Run: headless pygame with SDL's dummy video driver; simulated clock (each Clock.tick advances the game by its frame time, no real sleeping); random seed 0; keys injected as events and as key.get_pressed() state; mouse plan: one left click at the window centre at the start of phase 2, then a move to the lower-right quarter at the start of phase 3.
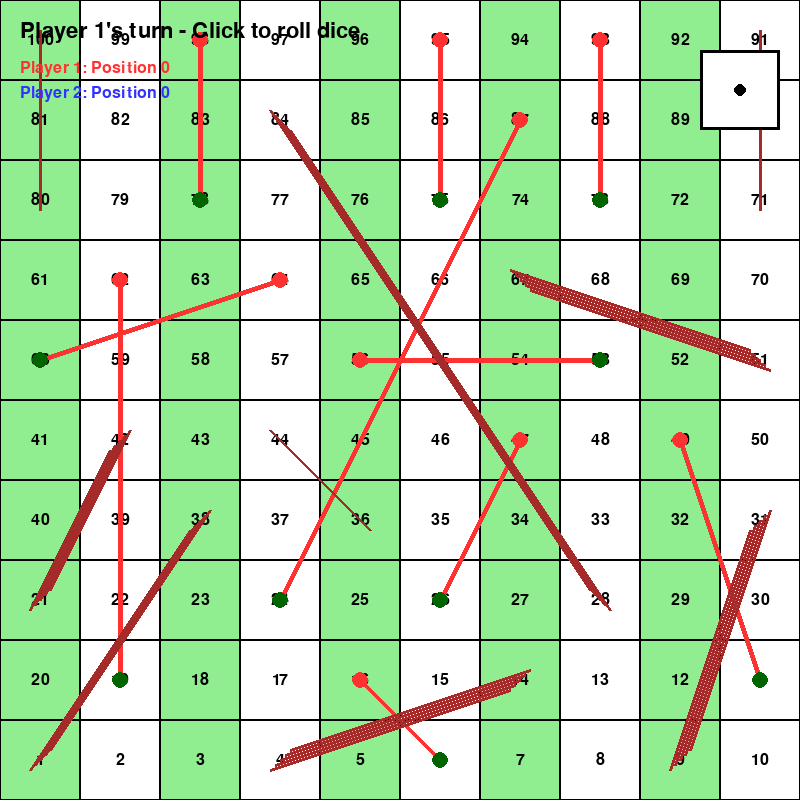
Frame 1 of 4 · flips 1–60 · no input
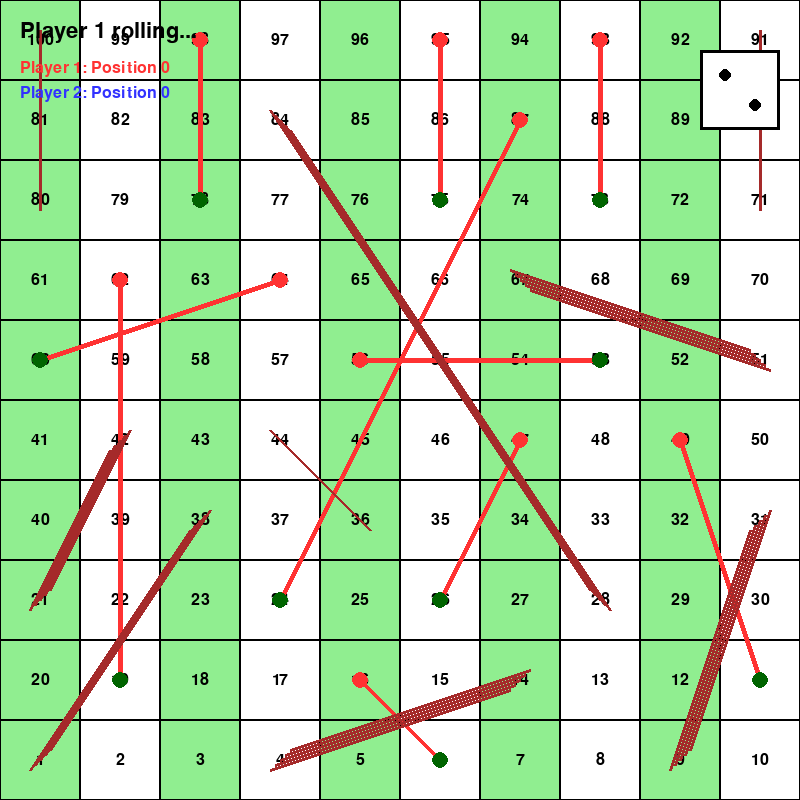
Frame 2 of 4 · flips 61–180 · clicked the window centre · tapped SPACE, RETURN · held RIGHT (→), D
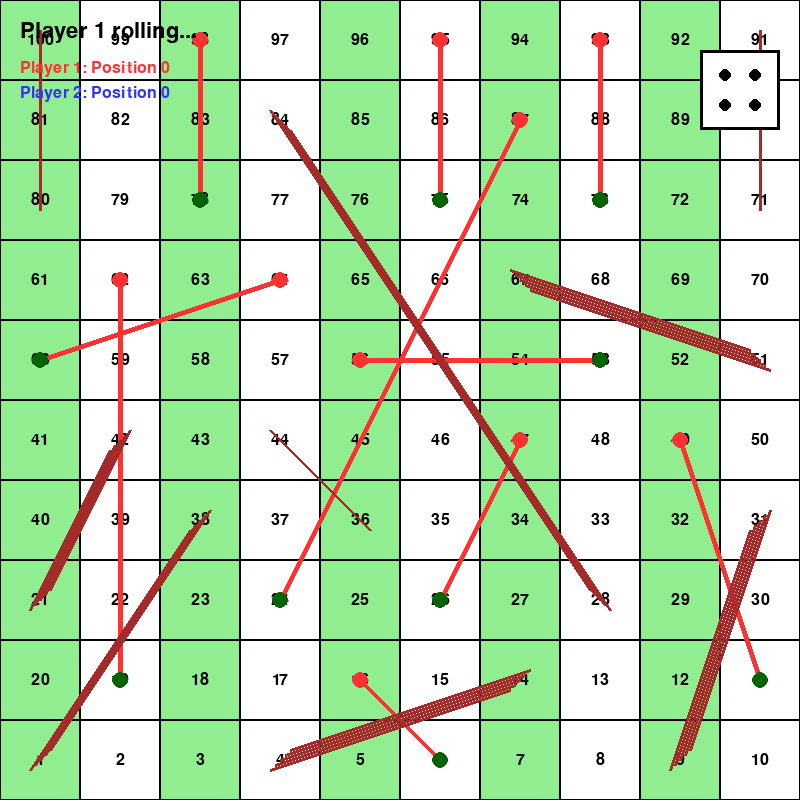
Frame 3 of 4 · flips 181–300 · moved the mouse to the lower-right quarter · held DOWN (↓), S
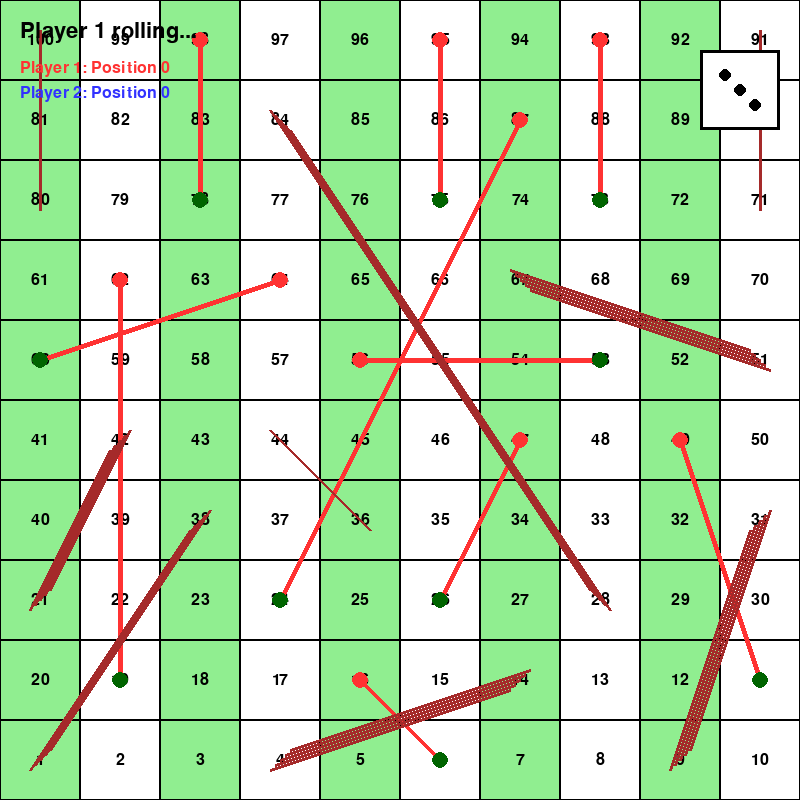
Frame 4 of 4 · flips 301–420 · held LEFT (←), A, UP (↑), W

The pygame program that drew these frames:

import pygame
import random
import sys
import time

# Initialize pygame
pygame.init()

# Constants
WIDTH, HEIGHT = 800, 800
GRID_SIZE = 10
CELL_SIZE = WIDTH // GRID_SIZE
FPS = 60

# Colors
WHITE = (255, 255, 255)
BLACK = (0, 0, 0)
RED = (255, 50, 50)
GREEN = (50, 255, 50)
BLUE = (50, 50, 255)
YELLOW = (255, 255, 50)
PURPLE = (180, 50, 230)
ORANGE = (255, 165, 0)
LIGHT_BLUE = (173, 216, 230)
LIGHT_GREEN = (144, 238, 144)
LIGHT_RED = (255, 182, 193)
BROWN = (165, 42, 42)
DARK_GREEN = (0, 100, 0)

# Define snakes and ladders
snakes = {
    16: 6, 47: 26, 49: 11, 56: 53, 62: 19, 64: 60, 87: 24, 93: 73, 95: 75, 98: 78
}

ladders = {
    1: 38, 4: 14, 9: 31, 21: 42, 28: 84, 36: 44, 51: 67, 71: 91, 80: 100
}

class Player:
    def __init__(self, number, color):
        self.number = number
        self.color = color
        self.position = 0
        self.won = False
        
    def move(self, steps):
        self.position += steps
        if self.position > 100:
            self.position = 100 - (self.position - 100)
        
        # Check for snakes
        if self.position in snakes:
            self.position = snakes[self.position]
            
        # Check for ladders
        if self.position in ladders:
            self.position = ladders[self.position]
            
        if self.position == 100:
            self.won = True
            
    def draw(self, screen, x, y):
        pygame.draw.circle(screen, self.color, (x, y), CELL_SIZE // 3)
        font = pygame.font.SysFont(None, 24)
        text = font.render(str(self.number), True, WHITE)
        screen.blit(text, (x - text.get_width() // 2, y - text.get_height() // 2))

class Dice:
    def __init__(self):
        self.value = 1
        self.rolling = False
        self.roll_start_time = 0
        
    def create_dice_surface(self, value):
        """Create a dice surface with the given value"""
        surf = pygame.Surface((80, 80))
        surf.fill(WHITE)
        pygame.draw.rect(surf, BLACK, (0, 0, 80, 80), 3)
        
        # Draw dots based on dice value
        dot_color = BLACK
        dot_radius = 6
        
        if value == 1:
            pygame.draw.circle(surf, dot_color, (40, 40), dot_radius)
        elif value == 2:
            pygame.draw.circle(surf, dot_color, (25, 25), dot_radius)
            pygame.draw.circle(surf, dot_color, (55, 55), dot_radius)
        elif value == 3:
            pygame.draw.circle(surf, dot_color, (25, 25), dot_radius)
            pygame.draw.circle(surf, dot_color, (40, 40), dot_radius)
            pygame.draw.circle(surf, dot_color, (55, 55), dot_radius)
        elif value == 4:
            pygame.draw.circle(surf, dot_color, (25, 25), dot_radius)
            pygame.draw.circle(surf, dot_color, (55, 25), dot_radius)
            pygame.draw.circle(surf, dot_color, (25, 55), dot_radius)
            pygame.draw.circle(surf, dot_color, (55, 55), dot_radius)
        elif value == 5:
            pygame.draw.circle(surf, dot_color, (25, 25), dot_radius)
            pygame.draw.circle(surf, dot_color, (55, 25), dot_radius)
            pygame.draw.circle(surf, dot_color, (40, 40), dot_radius)
            pygame.draw.circle(surf, dot_color, (25, 55), dot_radius)
            pygame.draw.circle(surf, dot_color, (55, 55), dot_radius)
        elif value == 6:
            pygame.draw.circle(surf, dot_color, (25, 20), dot_radius)
            pygame.draw.circle(surf, dot_color, (55, 20), dot_radius)
            pygame.draw.circle(surf, dot_color, (25, 40), dot_radius)
            pygame.draw.circle(surf, dot_color, (55, 40), dot_radius)
            pygame.draw.circle(surf, dot_color, (25, 60), dot_radius)
            pygame.draw.circle(surf, dot_color, (55, 60), dot_radius)
        
        return surf
    
    def roll(self):
        self.rolling = True
        self.roll_start_time = time.time()
        
    def update(self):
        if self.rolling:
            if time.time() - self.roll_start_time > 1.0:  # Roll for 1 second
                self.rolling = False
                self.value = random.randint(1, 6)
                return True
            else:
                self.value = random.randint(1, 6)
        return False
    
    def draw(self, screen, x, y):
        dice_surface = self.create_dice_surface(self.value)
        screen.blit(dice_surface, (x, y))

class Game:
    def __init__(self):
        self.screen = pygame.display.set_mode((WIDTH, HEIGHT))
        pygame.display.set_caption("Snake and Ladders")
        self.clock = pygame.time.Clock()
        self.players = [
            Player(1, RED),
            Player(2, BLUE)
        ]
        self.dice = Dice()
        self.current_player = 0
        self.game_over = False
        self.winner = None
        self.message = "Player 1's turn - Click to roll dice"
        self.font = pygame.font.SysFont(None, 32)
        self.small_font = pygame.font.SysFont(None, 24)
        
    def get_cell_position(self, cell_number):
        """Convert cell number to screen coordinates"""
        row = (cell_number - 1) // GRID_SIZE
        col = (cell_number - 1) % GRID_SIZE
        
        # Alternate direction for each row
        if row % 2 == 1:
            col = GRID_SIZE - 1 - col
            
        x = col * CELL_SIZE + CELL_SIZE // 2
        y = HEIGHT - (row * CELL_SIZE) - CELL_SIZE // 2
        return x, y
    
    def draw_board(self):
        # Draw background
        self.screen.fill(LIGHT_BLUE)
        
        # Draw cells
        for i in range(1, 101):
            x, y = self.get_cell_position(i)
            
            # Alternate cell colors
            row = (i - 1) // GRID_SIZE
            col = (i - 1) % GRID_SIZE
            color = LIGHT_GREEN if (row + col) % 2 == 0 else WHITE
            
            pygame.draw.rect(self.screen, color, 
                           (x - CELL_SIZE // 2, y - CELL_SIZE // 2, 
                            CELL_SIZE, CELL_SIZE))
            pygame.draw.rect(self.screen, BLACK, 
                           (x - CELL_SIZE // 2, y - CELL_SIZE // 2, 
                            CELL_SIZE, CELL_SIZE), 1)
            
            # Draw cell number
            text = self.small_font.render(str(i), True, BLACK)
            self.screen.blit(text, (x - text.get_width() // 2, y - text.get_height() // 2))
        
        # Draw snakes
        for start, end in snakes.items():
            start_pos = self.get_cell_position(start)
            end_pos = self.get_cell_position(end)
            pygame.draw.line(self.screen, RED, start_pos, end_pos, 5)
            pygame.draw.circle(self.screen, RED, start_pos, 8)
            pygame.draw.circle(self.screen, DARK_GREEN, end_pos, 8)
        
        # Draw ladders
        for start, end in ladders.items():
            start_pos = self.get_cell_position(start)
            end_pos = self.get_cell_position(end)
            
            # Draw ladder as multiple lines
            dx = end_pos[0] - start_pos[0]
            dy = end_pos[1] - start_pos[1]
            
            for i in range(-2, 3):
                offset_x = i * 5 * dx / max(1, abs(dx))
                offset_y = i * 5 * dy / max(1, abs(dy))
                pygame.draw.line(self.screen, BROWN, 
                               (start_pos[0] + offset_x, start_pos[1] + offset_y),
                               (end_pos[0] + offset_x, end_pos[1] + offset_y), 3)
        
        # Draw players
        player_positions = {}
        for player in self.players:
            if player.position > 0:
                x, y = self.get_cell_position(player.position)
                # Offset players so they don't overlap completely
                if player.position in player_positions:
                    count = player_positions[player.position]
                    offset_x = (count % 2) * 15 - 7
                    offset_y = (count // 2) * 15 - 7
                else:
                    player_positions[player.position] = 0
                    offset_x, offset_y = 0, 0
                
                player.draw(self.screen, x + offset_x, y + offset_y)
                player_positions[player.position] += 1
        
        # Draw dice
        self.dice.draw(self.screen, WIDTH - 100, 50)
        
        # Draw message
        text = self.font.render(self.message, True, BLACK)
        self.screen.blit(text, (20, 20))
        
        # Draw player status
        for i, player in enumerate(self.players):
            status = f"Player {player.number}: Position {player.position}"
            if player.won:
                status += " - WINNER!"
            text = self.small_font.render(status, True, player.color)
            self.screen.blit(text, (20, 60 + i * 25))
    
    def handle_click(self):
        if self.game_over:
            # Reset game
            self.__init__()
            return
            
        if not self.dice.rolling:
            self.dice.roll()
            self.message = f"Player {self.current_player + 1} rolling..."
    
    def update(self):
        if self.dice.rolling:
            if self.dice.update():
                # Dice finished rolling
                steps = self.dice.value
                self.players[self.current_player].move(steps)
                
                if self.players[self.current_player].won:
                    self.game_over = True
                    self.winner = self.current_player
                    self.message = f"Player {self.current_player + 1} WINS! Click to play again"
                else:
                    self.current_player = (self.current_player + 1) % len(self.players)
                    self.message = f"Player {self.current_player + 1}'s turn - Click to roll dice"
    
    def run(self):
        running = True
        while running:
            for event in pygame.event.get():
                if event.type == pygame.QUIT:
                    running = False
                elif event.type == pygame.MOUSEBUTTONDOWN:
                    self.handle_click()
            
            self.update()
            self.draw_board()
            pygame.display.flip()
            self.clock.tick(FPS)
        
        pygame.quit()
        sys.exit()

if __name__ == "__main__":
    game = Game()
    game.run()
